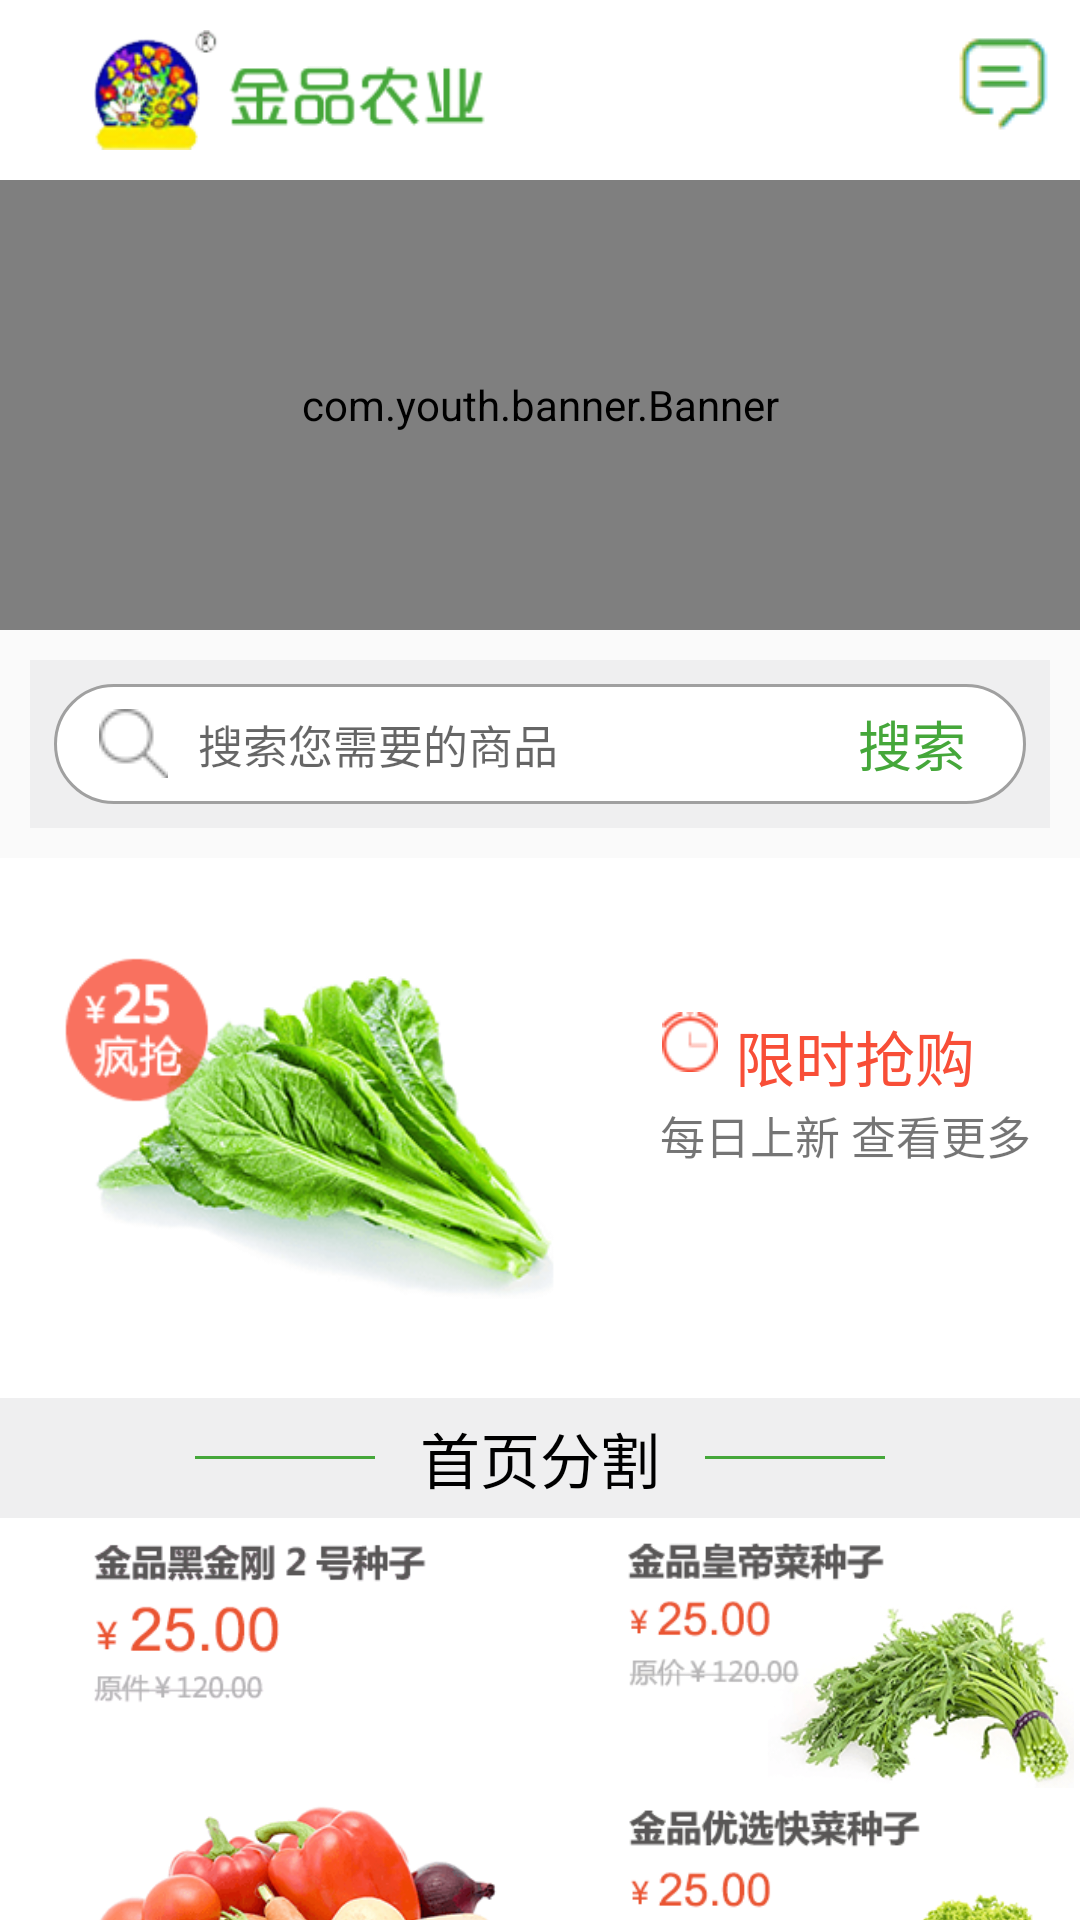

Android layout source for this screen:
<!-- AndroidManifest.xml: application theme Theme.AppCompat.Light.NoActionBar -->
<!-- res/layout/bat_fragment_home.xml -->
<RelativeLayout xmlns:android="http://schemas.android.com/apk/res/android"
    xmlns:app="http://schemas.android.com/apk/res-auto"
    android:layout_width="match_parent"
    android:layout_height="match_parent">

    <RelativeLayout
        android:id="@+id/relativeLayout"
        android:layout_width="match_parent"
        android:background="@color/colorWhite"
        android:layout_height="60dp"
        android:gravity="center">

        <ImageView
            android:id="@+id/imageView"
            android:layout_width="wrap_content"
            android:layout_height="40dp"
            app:srcCompat="@drawable/homepage_jin_pin_nong_ye" />

        <ImageView
            android:paddingRight="8dp"
            android:id="@+id/image_message"
            android:layout_width="wrap_content"
            android:layout_height="wrap_content"
            android:layout_alignParentRight="true"
            android:src="@drawable/shou_ye_msg"/>
    </RelativeLayout>

    <android.support.v4.widget.NestedScrollView
        android:layout_width="match_parent"
        android:layout_height="wrap_content"
        android:layout_below="@id/relativeLayout">

        <LinearLayout
            android:layout_width="match_parent"
            android:layout_height="wrap_content"
            android:orientation="vertical">

            <com.youth.banner.Banner
                android:id="@+id/banner"
                android:layout_width="match_parent"
                android:layout_height="150dp"
                android:background="@drawable/homepage_xian_shi_huo_dong" />

            <include layout="@layout/item_home_shape_find" />

            <GridView
                android:id="@+id/grid_fenlei_sousuo"
                android:layout_width="match_parent"
                android:layout_height="wrap_content"
                android:background="@color/colorWhite"
                android:columnWidth="100dp"
                android:gravity="center"
                android:horizontalSpacing="10dp"
                android:numColumns="4"
                android:stretchMode="columnWidth"
                android:verticalSpacing="10dp" />

            <ViewFlipper
                android:id="@+id/flipper"
                android:layout_width="match_parent"
                android:layout_height="wrap_content"
                android:autoStart="true"
                android:background="#fff"
                android:flipInterval="3000"
                android:inAnimation="@anim/anim_marquee_in"
                android:outAnimation="@anim/anim_marquee_out"
                android:paddingLeft="30dp" />

            <RelativeLayout
                android:id="@+id/relativeLayout2"
                android:layout_width="match_parent"
                android:layout_height="180dp"
                android:background="@color/colorWhite"
                android:gravity="center_vertical">

                <ImageView
                    android:id="@+id/imageView12"
                    android:layout_width="220dp"
                    android:layout_height="150dp"
                    android:layout_centerVertical="true"
                    app:srcCompat="@drawable/feng_qiang_25" />

                <RelativeLayout
                    android:id="@+id/relative_xian_shi"
                    android:layout_width="wrap_content"
                    android:layout_height="match_parent"
                    android:layout_toRightOf="@id/imageView12"
                    android:gravity="center_vertical">

                    <ImageView
                        android:id="@+id/imageView13"
                        android:layout_width="20dp"
                        android:layout_height="20dp"
                        android:layout_alignParentTop="true"
                        android:src="@drawable/xian_shi_qiang_gou" />

                    <TextView
                        android:id="@+id/text_xian_shi"
                        android:layout_width="wrap_content"
                        android:layout_height="wrap_content"
                        android:layout_marginLeft="5dp"
                        android:layout_toRightOf="@+id/imageView13"
                        android:text="限时抢购"
                        android:textColor="@color/colorQiangGou"
                        android:textSize="20sp" />

                    <TextView
                        android:id="@+id/text_geng_duo"
                        android:layout_width="wrap_content"
                        android:layout_height="wrap_content"
                        android:layout_below="@id/imageView13"
                        android:layout_marginBottom="25dp"
                        android:layout_marginTop="10dp"
                        android:text="每日上新 查看更多"
                        android:textSize="15dp" />
                </RelativeLayout>
            </RelativeLayout>

            <include layout="@layout/layout_home_bound" />

            <RelativeLayout
                android:id="@+id/relative_jp_tuijian"
                android:layout_width="match_parent"
                android:layout_height="180dp"
                android:background="@color/colorWhite"
                android:gravity="center">

                <ImageView
                    android:id="@+id/image_jinpin_da"
                    android:layout_width="200dp"
                    android:layout_height="match_parent"
                    android:src="@drawable/jin_pin_tui_jian_da" />

                <ImageView
                    android:id="@+id/iamge_jinpin_1"
                    android:layout_width="200dp"
                    android:layout_height="90dp"
                    android:layout_toRightOf="@id/image_jinpin_da"
                    android:src="@drawable/jin_pin_tui_jian_1" />

                <ImageView
                    android:id="@+id/iamge_jinpin_2"
                    android:layout_width="200dp"
                    android:layout_height="90dp"
                    android:layout_below="@id/iamge_jinpin_1"
                    android:layout_toRightOf="@id/image_jinpin_da"
                    android:src="@drawable/jin_pin_tui_jian_2" />
            </RelativeLayout>

            <include layout="@layout/layout_home_bound" />

            <LinearLayout
                android:id="@+id/ll_rxzz"
                android:layout_width="match_parent"
                android:layout_height="150dp"
                android:background="@color/colorWhite"
                android:gravity="center">

                <ImageView
                    android:layout_width="0dp"
                    android:layout_height="match_parent"
                    android:layout_weight="1"
                    android:src="@drawable/tup_01" />

                <ImageView
                    android:layout_width="0dp"
                    android:layout_height="match_parent"
                    android:layout_weight="1"
                    android:src="@drawable/tup_01" />

                <ImageView
                    android:layout_width="0dp"
                    android:layout_height="match_parent"
                    android:layout_weight="1"
                    android:src="@drawable/tup_01" />
            </LinearLayout>

            <include layout="@layout/layout_home_bound" />

            <android.support.v4.widget.SwipeRefreshLayout
                android:id="@+id/swipe_refresh"
                android:layout_width="match_parent"
                android:layout_height="wrap_content">

                <LinearLayout
                    android:layout_width="wrap_content"
                    android:layout_height="wrap_content">

                    <include layout="@layout/item_now_refresh" />

                    <android.support.v7.widget.RecyclerView
                        android:id="@+id/hp_recycler_huojia"
                        android:layout_width="match_parent"
                        android:layout_height="match_parent" />
                </LinearLayout>
            </android.support.v4.widget.SwipeRefreshLayout>
        </LinearLayout>
    </android.support.v4.widget.NestedScrollView>
</RelativeLayout>
<!-- res/layout/item_home_shape_find.xml (included above) -->
<?xml version="1.0" encoding="utf-8"?>
<RelativeLayout xmlns:android="http://schemas.android.com/apk/res/android"
    android:id="@+id/homepage_shape"
    android:layout_width="match_parent"
    android:layout_height="match_parent"
    android:layout_margin="10dp"
    android:gravity="center"
    android:padding="8dp"
    android:background="@color/color239"
    android:weightSum="1">

    <LinearLayout
        android:layout_width="match_parent"
        android:layout_height="40dp"
        android:layout_gravity="center"
        android:background="@drawable/bg_shape"
        android:padding="5dp">

        
        
        <EditText
            android:id="@+id/homepage_find_et"
            android:layout_width="0dp"
            android:layout_height="40dp"
            android:layout_gravity="center_vertical"
            android:layout_marginLeft="10dp"
            android:layout_marginRight="10dp"
            android:layout_weight="1"
            android:background="@null"
            android:cursorVisible="false"
            android:drawableLeft="@drawable/homepage_sou_suo"
            android:drawablePadding="10dp"
            android:gravity="center_vertical"
            android:hint="搜索您需要的商品"
            android:textSize="15sp" />

        <TextView
            android:id="@+id/homepage_find"
            android:layout_width="wrap_content"
            android:layout_height="wrap_content"
            android:layout_gravity="center"
            android:layout_marginRight="15dp"
            android:src="@drawable/shou_ye_msg"
            android:text="搜索"
            android:textColor="@color/colorFengexian"
            android:textSize="18sp" />
    </LinearLayout>


</RelativeLayout>
<!-- res/layout/layout_home_bound.xml (included above) -->
<?xml version="1.0" encoding="utf-8"?>
<LinearLayout xmlns:android="http://schemas.android.com/apk/res/android"
    android:layout_width="match_parent"
    android:layout_height="match_parent"
    android:background="@color/color239"
    android:orientation="horizontal">

    <LinearLayout
        android:layout_width="match_parent"
        android:layout_height="40dp"
        android:gravity="center">

        <View
            android:layout_width="60dp"
            android:layout_height="1dp"
            android:background="@color/colorFengexian" />

        <TextView
            android:id="@+id/homepage_title_bound"
            android:layout_width="wrap_content"
            android:layout_height="wrap_content"
            android:layout_marginLeft="15dp"
            android:layout_marginRight="15dp"
            android:text="首页分割"
            android:textColor="@color/colorBlack"
            android:textSize="20sp" />

        <View
            android:layout_width="60dp"
            android:layout_height="1dp"
            android:background="@color/colorFengexian" />
    </LinearLayout>

</LinearLayout>
<!-- res/layout/item_now_refresh.xml (included above) -->
<?xml version="1.0" encoding="utf-8"?>
<TextView xmlns:android="http://schemas.android.com/apk/res/android"
    android:id="@+id/text_refresh"
    android:layout_width="match_parent"
    android:layout_height="wrap_content"
    android:layout_marginBottom="5sp"
    android:layout_marginTop="5sp"
    android:gravity="center"
    android:text="刷新中..."
    android:textSize="15sp">
</TextView>
<!-- resources referenced by this layout -->
<resources>
  <color name="color239">#efeff0</color>
  <color name="colorBlack">#000000</color>
  <color name="colorFengexian">#45a73a</color>
  <color name="colorQiangGou">#f84e37</color>
  <color name="colorWhite">#ffffff</color>
  <!-- drawable bg_shape (drawable) -->
  <?xml version="1.0" encoding="utf-8"?>
  <shape xmlns:android="http://schemas.android.com/apk/res/android"
      android:shape="rectangle">
  
      
      <corners android:radius="50dp" />
  
      
      <solid android:color="@color/colorWhite" />
  
      
      <stroke
          android:width="1dp"
          android:color="@color/color160" />
  </shape>
  <!-- drawable feng_qiang_25: png bitmap (drawable, 22124 bytes) -->
  <!-- drawable homepage_jin_pin_nong_ye: png bitmap (drawable, 4313 bytes) -->
  <!-- drawable homepage_sou_suo: png bitmap (drawable, 1403 bytes) -->
  <!-- drawable homepage_xian_shi_huo_dong: png bitmap (drawable, 256337 bytes) -->
  <!-- drawable jin_pin_tui_jian_1: png bitmap (drawable, 17145 bytes) -->
  <!-- drawable jin_pin_tui_jian_2: png bitmap (drawable, 16929 bytes) -->
  <!-- drawable jin_pin_tui_jian_da: png bitmap (drawable, 22376 bytes) -->
  <!-- drawable shou_ye_msg: png bitmap (drawable, 868 bytes) -->
  <!-- drawable tup_01: png bitmap (drawable, 12613 bytes) -->
  <!-- drawable xian_shi_qiang_gou: png bitmap (drawable, 1700 bytes) -->
  <color name="color160">#a0a0a0</color>
</resources>
